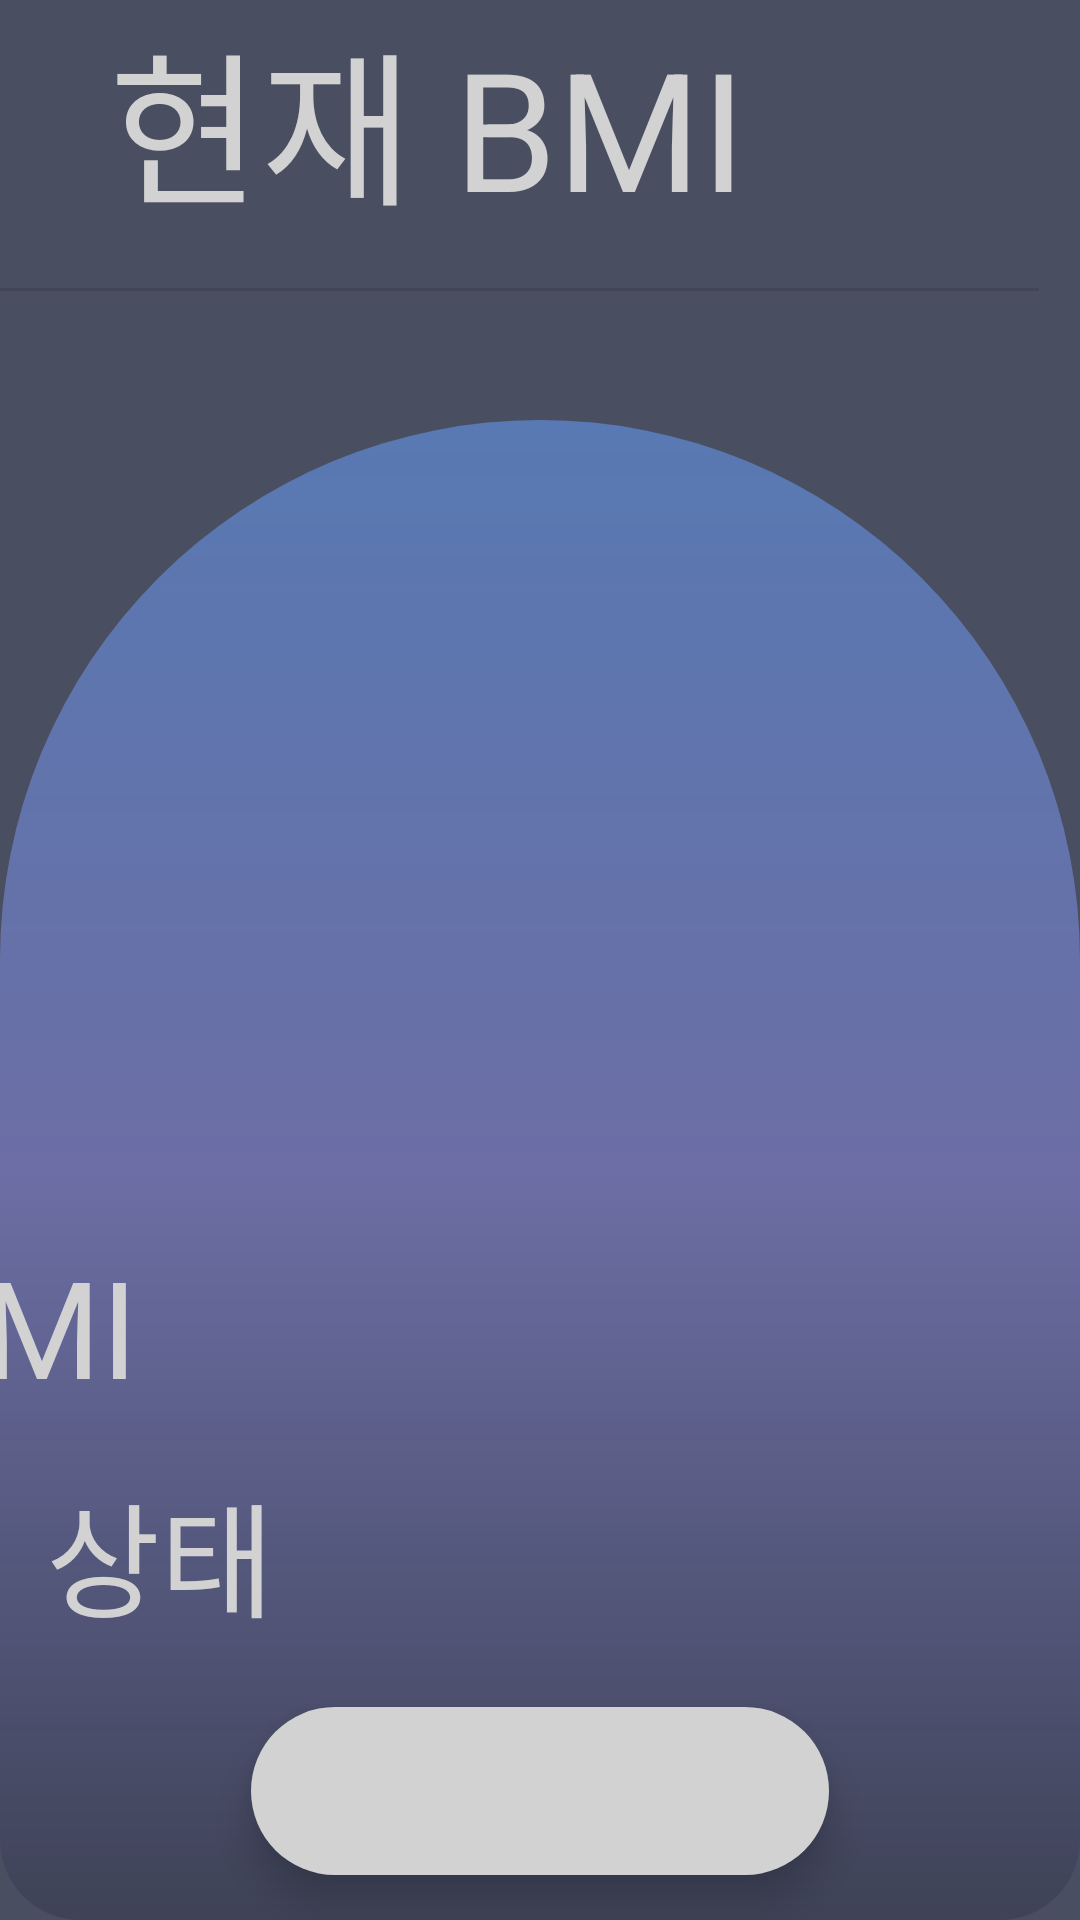

Write the Android layout XML for this screen, with the resource values it uses.
<!-- AndroidManifest.xml: application theme Theme.HealtherLogin -->
<!-- res/layout/program_bmi.xml -->
<?xml version="1.0" encoding="utf-8"?>
<androidx.constraintlayout.widget.ConstraintLayout xmlns:android="http://schemas.android.com/apk/res/android"
    xmlns:app="http://schemas.android.com/apk/res-auto"
    xmlns:tools="http://schemas.android.com/tools"
    android:layout_width="match_parent"
    android:layout_height="match_parent"
    android:background="@color/hint_background">

    <LinearLayout
        android:id="@+id/linearLayout"
        android:layout_width="423dp"
        android:layout_height="106dp"
        android:orientation="vertical"
        app:layout_constraintEnd_toEndOf="parent"
        app:layout_constraintHorizontal_bias="1.0"
        app:layout_constraintStart_toStartOf="parent"
        app:layout_constraintTop_toTopOf="parent">

        <TextView
            android:id="@+id/Recommendation_title"
            android:layout_width="410dp"
            android:layout_height="80dp"
            android:layout_marginEnd="1dp"
            android:layout_marginBottom="16dp"
            android:gravity="center"
            android:text="현재 BMI"
            android:textColor="@color/light_white"
            app:autoSizeTextType="uniform" />

        <View
            android:id="@+id/divider"
            android:layout_width="409dp"
            android:layout_height="1dp"
            android:background="?android:attr/listDivider" />

    </LinearLayout>
    <androidx.constraintlayout.widget.ConstraintLayout
        android:layout_width="match_parent"
        android:layout_height="500dp"
        android:background="@drawable/show_ui_bg"
        app:layout_constraintBottom_toBottomOf="parent"
        app:layout_constraintEnd_toStartOf="parent"
        app:layout_constraintHeight_percent=".78"
        app:layout_constraintHorizontal_bias="0.0"
        app:layout_constraintStart_toStartOf="parent"
        app:layout_constraintTop_toTopOf="parent"
        app:layout_constraintVertical_bias="1.0">
    </androidx.constraintlayout.widget.ConstraintLayout>
    <Button
        android:id="@+id/Recommendation"
        android:layout_width="170dp"
        android:layout_height="60dp"
        android:layout_marginStart="122dp"
        android:layout_marginEnd="120dp"
        android:layout_marginBottom="24dp"
        android:text="추천프로그램 보기"
        android:backgroundTint="@color/light_white"
        android:textColor="@color/hint_background"
        app:layout_constraintBottom_toTopOf="@+id/bottom_navi"
        app:layout_constraintEnd_toEndOf="parent"
        app:layout_constraintStart_toStartOf="parent"
        app:layout_constraintTop_toBottomOf="@+id/BMI_View_Type"
        app:layout_constraintVertical_bias="1.0" />

    <TextView
        android:id="@+id/textView6"
        android:layout_width="110dp"
        android:layout_height="60dp"
        android:layout_marginTop="16dp"
        android:layout_marginEnd="28dp"
        android:text="BMI"
        android:textColor="@color/light_white"
        app:autoSizeTextType="uniform"
        app:layout_constraintEnd_toStartOf="@+id/BMI_View"
        app:layout_constraintHorizontal_bias="1.0"
        app:layout_constraintStart_toStartOf="parent"
        app:layout_constraintTop_toBottomOf="@+id/BMI_Image" />

    <ImageView
        android:id="@+id/BMI_Image"
        android:layout_width="282dp"
        android:layout_height="282dp"
        android:layout_marginTop="8dp"
        app:layout_constraintEnd_toEndOf="parent"
        app:layout_constraintStart_toStartOf="parent"
        app:layout_constraintTop_toBottomOf="@+id/linearLayout"
        tools:srcCompat="@tools:sample/avatars" />

    <TextView
        android:id="@+id/textView8"
        android:layout_width="110dp"
        android:layout_height="60dp"
        android:layout_marginStart="16dp"
        android:layout_marginTop="16dp"
        android:text="상태"
        android:textColor="@color/light_white"
        app:autoSizeTextType="uniform"
        app:layout_constraintEnd_toStartOf="@+id/BMI_View_Type"
        app:layout_constraintHorizontal_bias="0.034"
        app:layout_constraintStart_toStartOf="parent"
        app:layout_constraintTop_toBottomOf="@+id/textView6" />

    <TextView
        android:id="@+id/BMI_View_Type"
        android:layout_width="240dp"
        android:layout_height="60dp"
        android:layout_marginTop="16dp"
        android:layout_marginEnd="16dp"
        android:gravity="center"
        android:textColor="@color/teal_200"
        app:autoSizeTextType="uniform"
        app:layout_constraintEnd_toEndOf="parent"
        app:layout_constraintTop_toBottomOf="@+id/BMI_View" />

    <TextView
        android:id="@+id/BMI_View"
        android:layout_width="240dp"
        android:layout_height="60dp"
        android:layout_marginTop="16dp"
        android:layout_marginEnd="16dp"
        android:gravity="center"
        android:textColor="@color/teal_200"
        app:autoSizeTextType="uniform"
        app:layout_constraintEnd_toEndOf="parent"
        app:layout_constraintTop_toBottomOf="@+id/BMI_Image" />

    <com.google.android.material.bottomnavigation.BottomNavigationView
        android:id="@+id/bottom_navi"
        android:layout_width="wrap_content"
        android:layout_height="wrap_content"
        android:layout_margin="15dp"
        android:background="@drawable/round_corner"
        android:elevation="2dp"
        app:itemIconSize="35dp"
        app:itemIconTint="@drawable/item_selector"
        app:itemRippleColor="@color/teal_200"
        app:labelVisibilityMode="selected"
        app:layout_constraintBottom_toBottomOf="parent"
        app:layout_constraintEnd_toEndOf="parent"
        app:layout_constraintStart_toStartOf="parent"
        app:menu="@menu/healther_navigation" />


</androidx.constraintlayout.widget.ConstraintLayout>
<!-- resources referenced by this layout -->
<resources>
  <color name="hint_background">#ED3D4155</color>
  <color name="light_white">#D2D2D2</color>
  <color name="teal_200">#FF03DAC5</color>
  <!-- drawable item_selector (drawable) -->
  <?xml version="1.0" encoding="utf-8"?>
  <selector xmlns:android="http://schemas.android.com/apk/res/android">
  
      <item android:state_pressed="true" android:color="@color/black"/>
      <item android:state_checked="true" android:color="@color/black"/>
      <item android:color="@color/black"/>
  </selector>
  <!-- drawable round_corner (drawable) -->
  <?xml version="1.0" encoding="utf-8"?>
  <shape xmlns:android="http://schemas.android.com/apk/res/android"
      android:shape="rectangle">
      <solid android:color="@color/light_white"/>
      <corners android:radius="100dp"/>
  </shape>
  <!-- drawable show_ui_bg (drawable) -->
  <?xml version="1.0" encoding="UTF-8"?>
  <shape xmlns:android="http://schemas.android.com/apk/res/android">
      
      <gradient
          android:angle="90"
          android:startColor="#ED3D4155"
          android:centerColor="#6C6EA5"
          android:endColor="#5879B3"
          android:type="linear" />
      <corners
          android:topLeftRadius="270dp"
          android:topRightRadius="270dp"
          android:bottomLeftRadius="40dp"
          android:bottomRightRadius="40dp"/>
      ¿
  </shape>
  <style name="Theme.HealtherLogin" parent="Theme.AppCompat.Light">
          
          <item name="colorPrimary">@color/purple_500</item>
          <item name="colorPrimaryVariant">@color/purple_700</item>
          <item name="colorOnPrimary">@color/white</item>
          
          <item name="colorSecondary">@color/teal_200</item>
          <item name="colorSecondaryVariant">@color/teal_700</item>
          <item name="colorOnSecondary">@color/black</item>
          
          <item name="android:statusBarColor" tools:targetApi="l">?attr/colorPrimaryVariant</item>
          <item name="windowNoTitle">true</item>
          
      </style>
  <color name="black">#FF000000</color>
  <color name="purple_500">#FF6200EE</color>
  <color name="purple_700">#FF3700B3</color>
  <color name="white">#FFFFFFFF</color>
  <color name="teal_700">#FF018786</color>
</resources>
